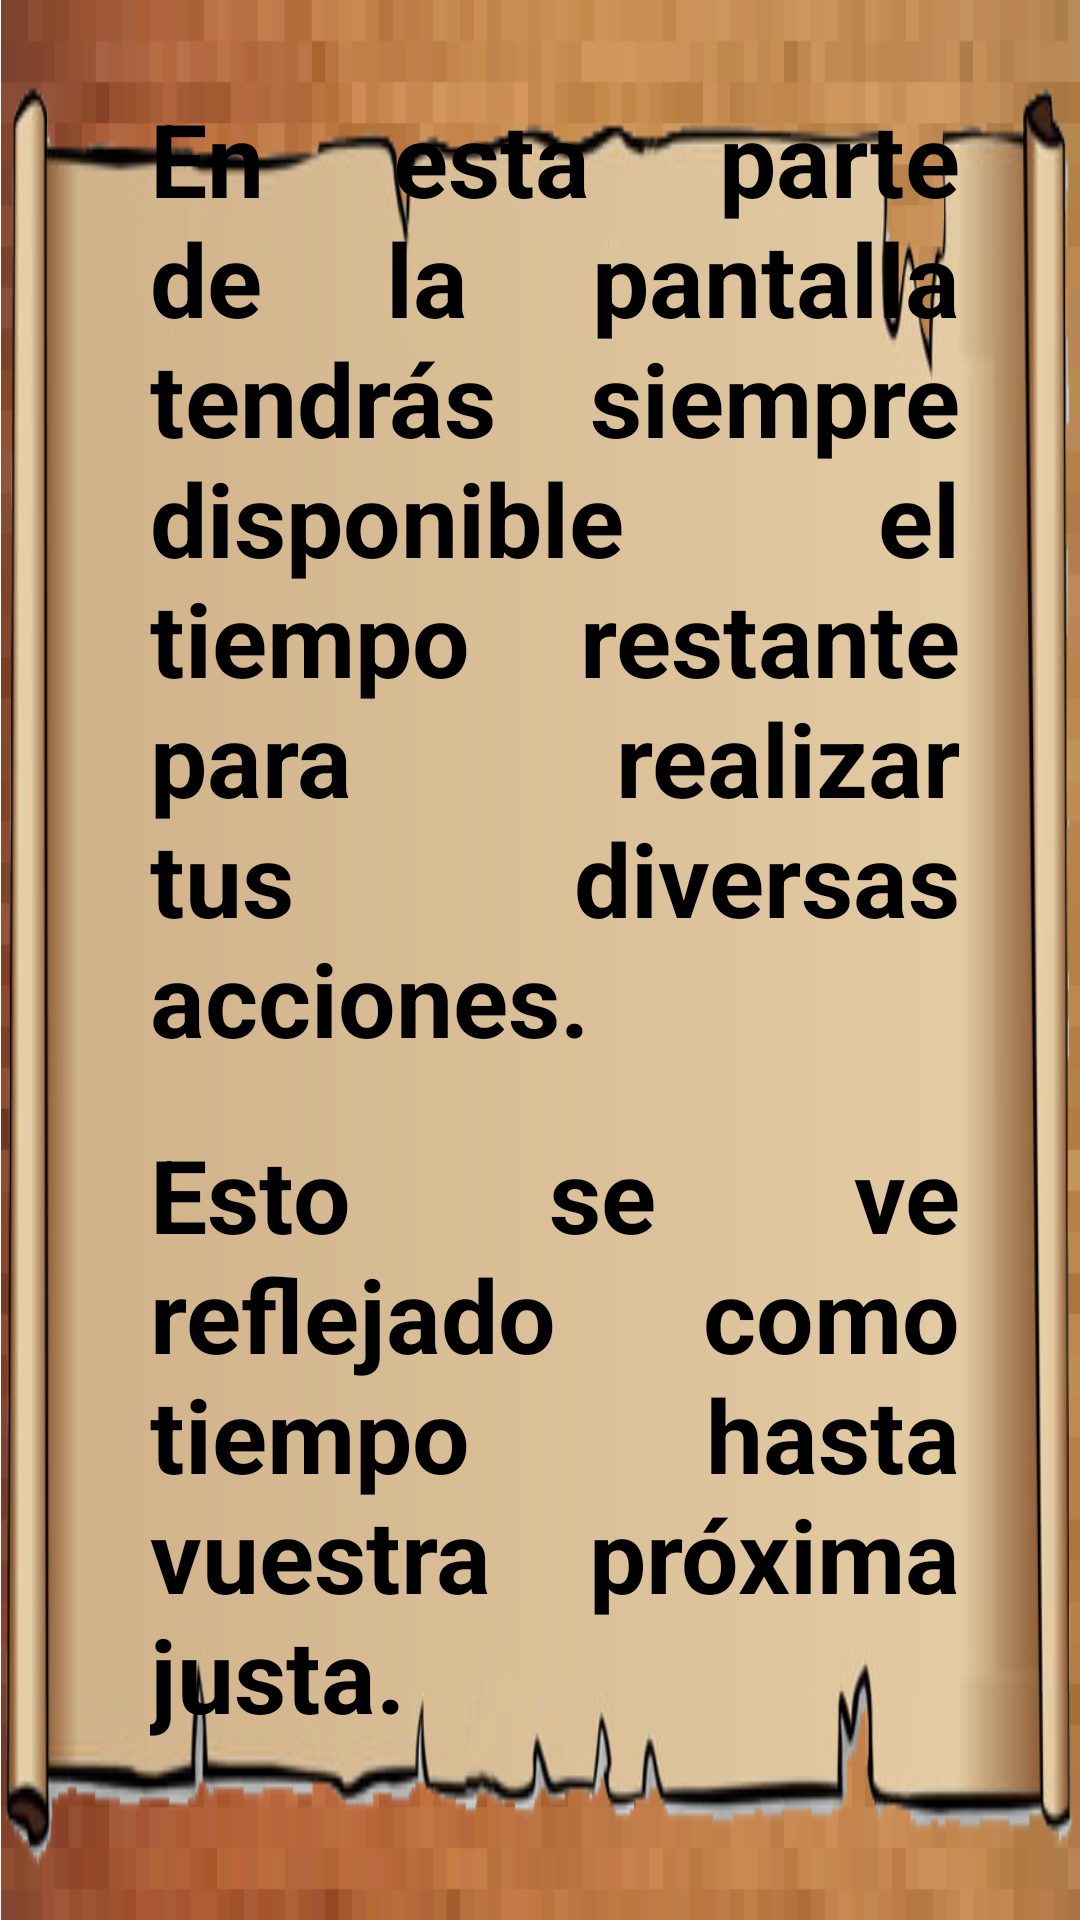

Write the Android layout XML for this screen, with the resource values it uses.
<!-- AndroidManifest.xml: application theme Theme.JustaJuan -->
<!-- res/layout/pop_up_tutorial2.xml -->
<?xml version="1.0" encoding="utf-8"?>
<LinearLayout xmlns:android="http://schemas.android.com/apk/res/android"
    xmlns:app="http://schemas.android.com/apk/res-auto"
    xmlns:tools="http://schemas.android.com/tools"
    android:id="@+id/tutorial2PopUp"
    android:layout_width="match_parent"
    android:layout_height="match_parent"
    android:background="@drawable/madera_pixel"
    android:orientation="vertical">

    <LinearLayout
        android:id="@+id/tutorial2PopUpPergamino"
        android:layout_width="match_parent"
        android:layout_height="match_parent"
        android:background="@drawable/pergamino"
        android:orientation="vertical">

        <TextView
            android:id="@+id/texto1"
            android:layout_width="wrap_content"
            android:layout_height="wrap_content"
            android:layout_marginLeft="50dp"
            android:layout_marginRight="40dp"
            android:layout_marginTop="30dp"
            android:layout_marginBottom="20dp"
            android:fontFamily="sans-serif"
            android:gravity="start"
            android:justificationMode="inter_word"
            android:text="@string/tutorial2Texto1"
            android:textColor="@color/black"
            android:textSize="34dp"
            android:textStyle="bold" />

        <TextView
            android:id="@+id/texto2"
            android:layout_width="wrap_content"
            android:layout_height="wrap_content"
            android:layout_marginLeft="50dp"
            android:layout_marginRight="40dp"
            android:fontFamily="sans-serif"
            android:gravity="start"
            android:justificationMode="inter_word"
            android:text="@string/tutorial2Texto2"
            android:textColor="@color/black"
            android:textSize="34dp"
            android:textStyle="bold" />
    </LinearLayout>
</LinearLayout>
<!-- resources referenced by this layout -->
<resources>
  <color name="black">#FF000000</color>
  <!-- drawable madera_pixel: png bitmap (drawable, 121340 bytes) -->
  <!-- drawable pergamino: png bitmap (drawable-v24, 54213 bytes) -->
  <string name="tutorial2Texto1">En esta parte de la pantalla tendrás siempre disponible el tiempo restante para realizar tus diversas acciones.</string>
  <string name="tutorial2Texto2">Esto se ve reflejado como tiempo hasta vuestra próxima justa.</string>
  <style name="Theme.JustaJuan" parent="Theme.MaterialComponents.DayNight.DarkActionBar">
          
          <item name="colorOnPrimary">@color/black</item>
          <item name="android:textColorPrimary">@color/black</item>
          <item name="android:buttonTint">@color/black</item>
          
          <item name="colorSecondary">@color/teal_200</item>
          <item name="colorSecondaryVariant">@color/teal_700</item>
          <item name="colorOnSecondary">@color/black</item>
          
          <item name="android:statusBarColor">?attr/colorPrimaryVariant</item>
          
      </style>
  <color name="teal_200">#FF03DAC5</color>
  <color name="teal_700">#FF018786</color>
</resources>
